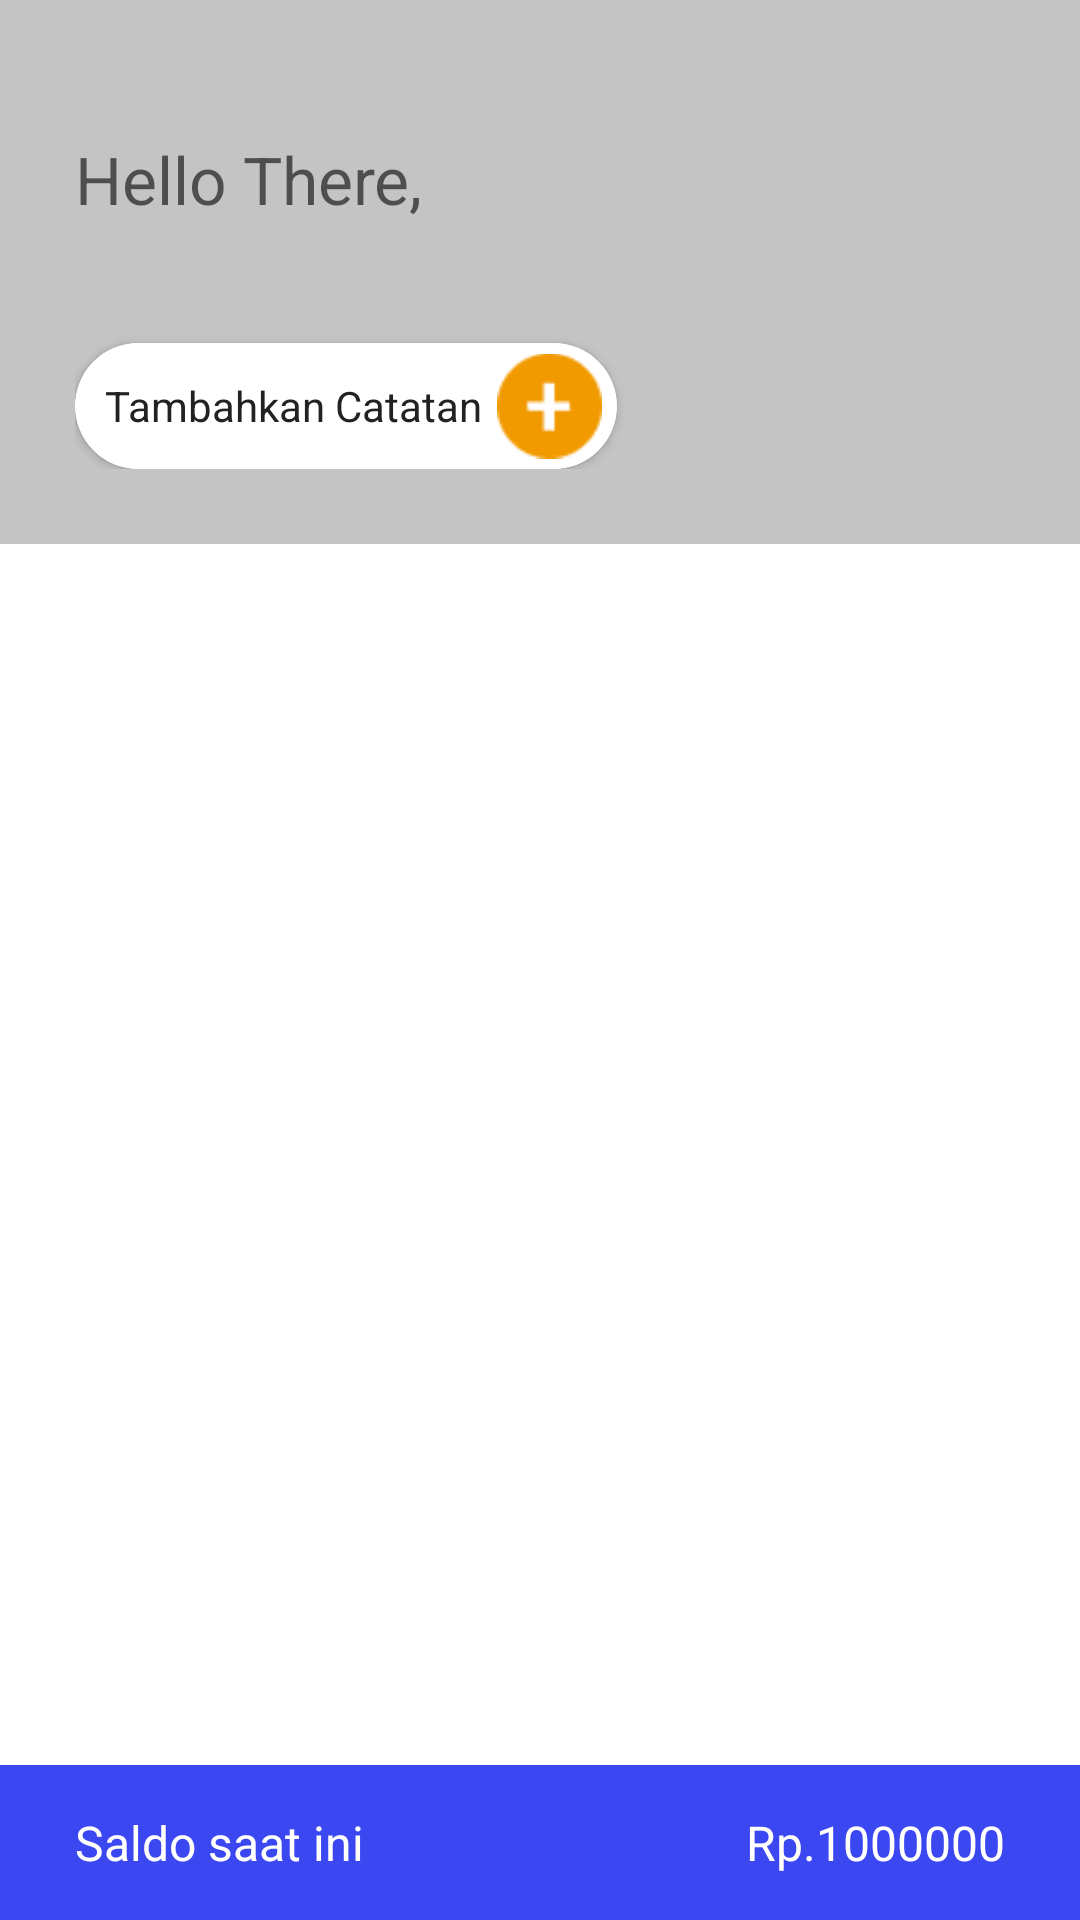

Android layout source for this screen:
<!-- AndroidManifest.xml: application theme Theme.Keuangan -->
<!-- res/layout/activity_main.xml -->
<?xml version="1.0" encoding="utf-8"?>
<RelativeLayout
    xmlns:android="http://schemas.android.com/apk/res/android"
    xmlns:app="http://schemas.android.com/apk/res-auto"
    xmlns:tools="http://schemas.android.com/tools"
    android:layout_width="match_parent"
    android:layout_height="match_parent"
    tools:context=".activity.mainPage.MainActivity">
    <LinearLayout
        android:id="@+id/llTop"
        android:layout_width="match_parent"
        android:layout_height="wrap_content"
        android:orientation="vertical"
        android:background="@color/grey"
        android:padding="25dp">
        <TextView
            android:id="@+id/tvHello"
            android:layout_width="wrap_content"
            android:layout_height="wrap_content"
            style="@style/typoBigBold"
            android:textColor="@color/blackLess"
            android:hint="Hello There, "
            android:layout_marginTop="20dp"/>
        <androidx.cardview.widget.CardView
            android:id="@+id/cvTambahCatatn"
            android:layout_width="wrap_content"
            android:layout_height="wrap_content"
            android:layout_marginTop="40dp"
            app:cardCornerRadius="45dp">
            <LinearLayout
                android:layout_width="wrap_content"
                android:layout_height="wrap_content"
                android:orientation="horizontal"
                android:paddingHorizontal="5dp"
                android:background="@drawable/custom_bg_45dp">
                <TextView
                    android:layout_width="wrap_content"
                    android:layout_height="wrap_content"
                    android:textColor="@color/blackLess"
                    android:layout_marginStart="5dp"
                    android:layout_gravity="center_vertical"
                    android:text="@string/tambah_catatan"/>
                <ImageView
                    android:layout_width="35dp"
                    android:layout_height="wrap_content"
                    android:src="@drawable/plus"
                    android:layout_marginStart="5dp"/>
            </LinearLayout>
        </androidx.cardview.widget.CardView>
    </LinearLayout>
    <androidx.recyclerview.widget.RecyclerView
        android:id="@+id/rvList"
        android:layout_below="@+id/llTop"
        android:layout_above="@+id/llBottom"
        android:layout_width="match_parent"
        android:layout_height="match_parent"
        android:layout_marginHorizontal="25dp"
        />
    <LinearLayout
        android:id="@+id/llBottom"
        android:layout_width="match_parent"
        android:layout_height="wrap_content"
        android:layout_alignParentBottom="true"
        android:orientation="vertical">
        <RelativeLayout
            android:id="@+id/rlBottom"
            android:layout_width="match_parent"
            android:layout_height="wrap_content"
            android:paddingHorizontal="25dp"
            android:paddingVertical="15dp"
            android:background="@color/blue">
            <TextView
                android:layout_width="wrap_content"
                android:layout_height="wrap_content"
                android:text="@string/saldo_saat_ini"
                android:textColor="@color/white"
                style="@style/typoNormal"/>
            <TextView
                android:id="@+id/tvSaldo"
                android:layout_width="wrap_content"
                android:layout_height="wrap_content"
                android:textColor="@color/white"
                style="@style/typoNormal"
                android:hint="Rp.1000000"
                android:textColorHint="@color/white"
                android:layout_alignParentEnd="true"/>
        </RelativeLayout>
        <LinearLayout
            android:id="@+id/llExpand"
            android:layout_width="match_parent"
            android:layout_height="wrap_content"
            android:paddingHorizontal="25dp"
            android:paddingVertical="15dp"
            android:orientation="horizontal"
            android:visibility="gone"
            android:weightSum="2"
            android:background="@color/grey">
            <LinearLayout
                android:layout_width="0dp"
                android:layout_height="wrap_content"
                android:orientation="vertical"
                android:layout_weight="1">
                <TextView
                    android:layout_width="wrap_content"
                    android:layout_height="wrap_content"
                    style="@style/typoSmall"
                    android:text="Total Pemasukan"
                    android:textColor="@color/blackLess"/>
                <TextView
                    android:id="@+id/tvPemasukan"
                    android:layout_width="wrap_content"
                    android:layout_height="wrap_content"
                    style="@style/typoSmall"
                    android:hint="Rp. 1000000"
                    android:textColor="@color/blackLess"/>
            </LinearLayout>
            <LinearLayout
                android:layout_width="0dp"
                android:layout_height="wrap_content"
                android:orientation="vertical"
                android:layout_weight="1">
                <TextView
                    android:layout_width="wrap_content"
                    android:layout_height="wrap_content"
                    style="@style/typoSmall"
                    android:layout_gravity="end"
                    android:text="Total Pengeluaran"
                    android:textColor="@color/blackLess"/>
                <TextView
                    android:id="@+id/tvPengeluaran"
                    android:layout_width="wrap_content"
                    android:layout_height="wrap_content"
                    android:layout_gravity="end"
                    style="@style/typoSmall"
                    android:hint="Rp. 1000000"
                    android:textColor="@color/blackLess"/>
            </LinearLayout>
        </LinearLayout>
    </LinearLayout>
</RelativeLayout>
<!-- resources referenced by this layout -->
<resources>
  <color name="blackLess">#FF222222</color>
  <color name="blue">#FF3B48F2</color>
  <color name="grey">#FFC4C4C4</color>
  <color name="white">#FFFFFFFF</color>
  <!-- drawable custom_bg_45dp (drawable) -->
  <?xml version="1.0" encoding="utf-8"?>
  <selector xmlns:android="http://schemas.android.com/apk/res/android">
      <item>
          <shape>
              <corners android:radius="45dp"/>
              <solid android:color="@color/white"/>
          </shape>
      </item>
  </selector>
  <!-- drawable plus: png bitmap (drawable, 889 bytes) -->
  <string name="saldo_saat_ini">Saldo saat ini</string>
  <string name="tambah_catatan">Tambahkan Catatan</string>
  <style name="typoBigBold">
          <item name="fontFamily">@font/nunito_bold</item>
          <item name="fontStyle">normal</item>
          <item name="android:textSize">22dp</item>
      </style>
  <style name="typoNormal">
          <item name="fontFamily">@font/nunito_regular</item>
          <item name="fontStyle">normal</item>
          <item name="android:textSize">16dp</item>
      </style>
  <style name="typoSmall">
          <item name="fontFamily">@font/nunito_regular</item>
          <item name="fontStyle">normal</item>
          <item name="android:textSize">14dp</item>
      </style>
  <style name="Theme.Keuangan" parent="Theme.MaterialComponents.DayNight.NoActionBar">
          
          <item name="colorPrimary">@color/blue</item>
          <item name="colorPrimaryVariant">@color/blue</item>
          <item name="colorOnPrimary">@color/white</item>
          
          <item name="colorSecondary">@color/teal_200</item>
          <item name="colorSecondaryVariant">@color/teal_700</item>
          <item name="colorOnSecondary">@color/black</item>
          
          <item name="android:statusBarColor" tools:targetApi="l">?attr/colorPrimaryVariant</item>
          
      </style>
  <color name="teal_200">#FF03DAC5</color>
  <color name="teal_700">#FF018786</color>
  <color name="black">#FF000000</color>
</resources>
